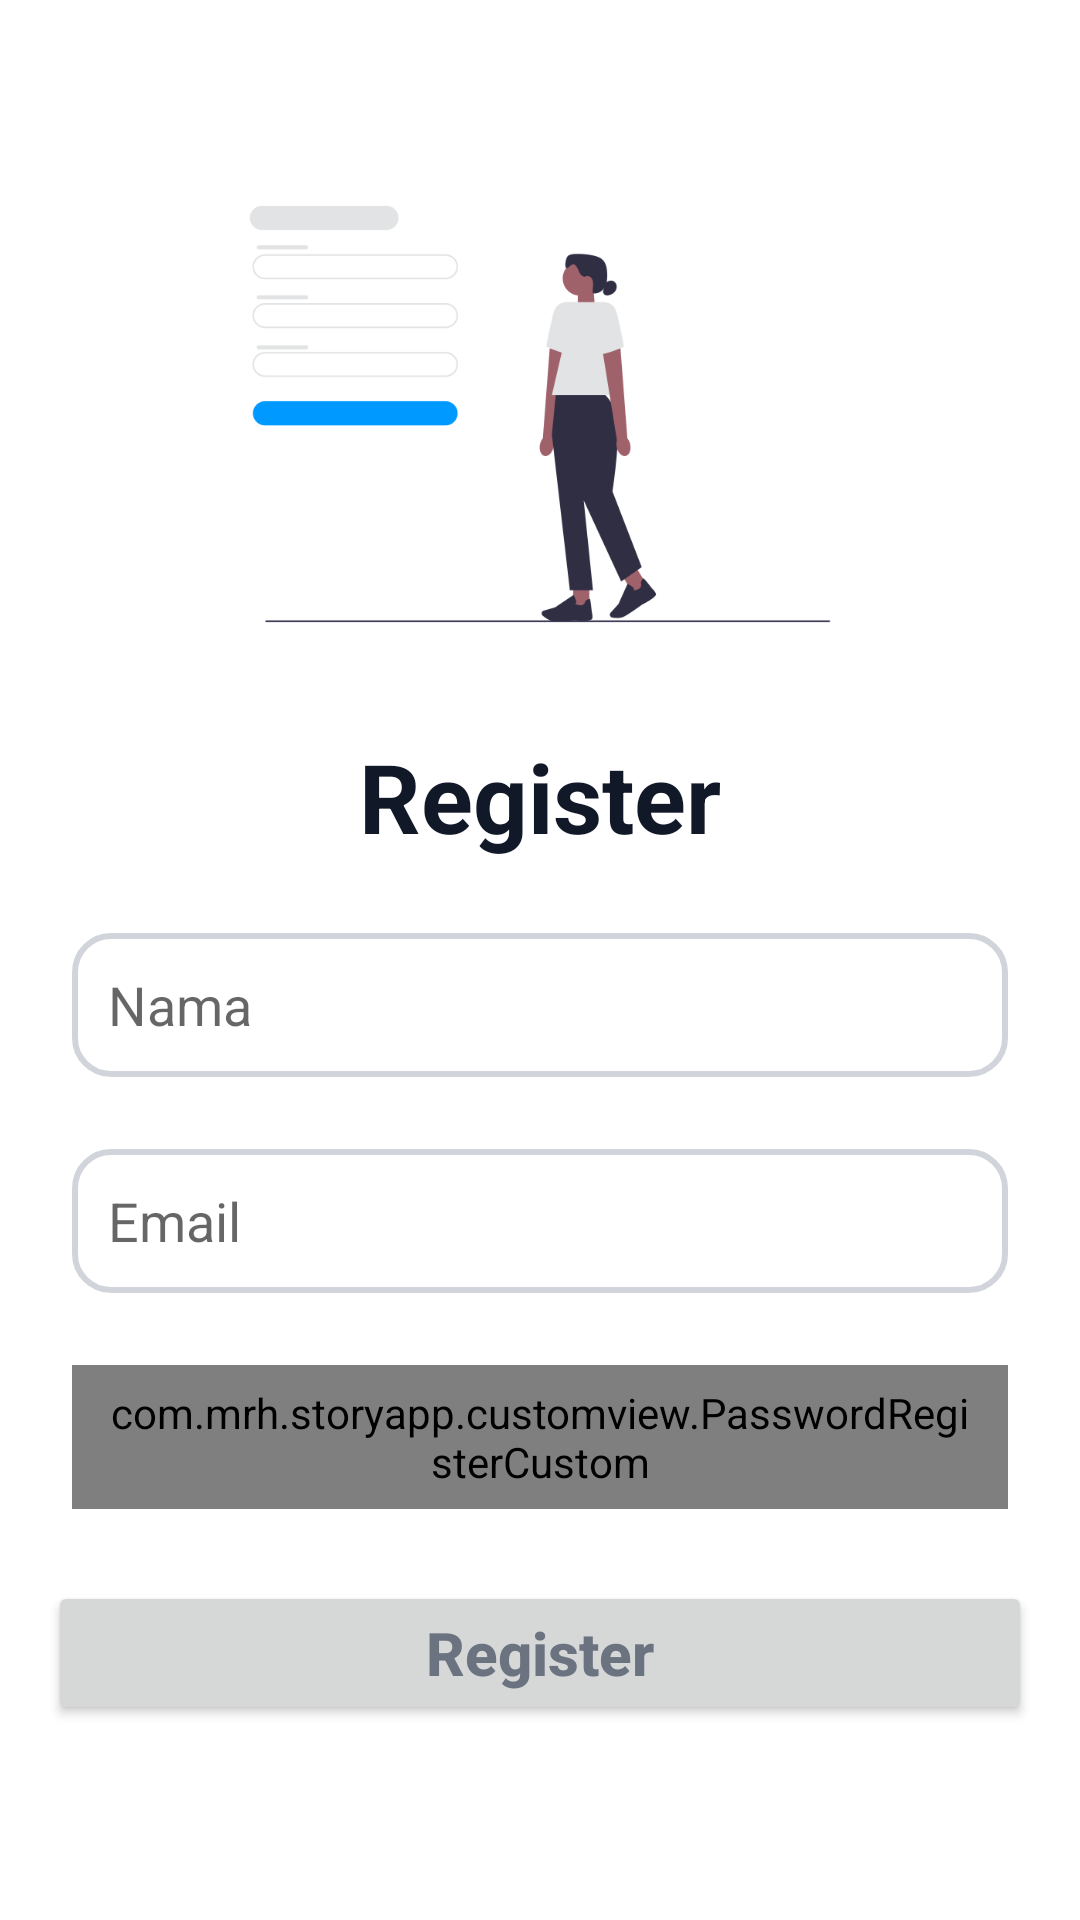

Produce the Android XML layout that renders to this screen, including the resource entries it uses.
<!-- AndroidManifest.xml: application theme Theme.StoryApp -->
<!-- res/layout/activity_register.xml -->
<?xml version="1.0" encoding="utf-8"?>
<ScrollView xmlns:android="http://schemas.android.com/apk/res/android"
    xmlns:app="http://schemas.android.com/apk/res-auto"
    xmlns:tools="http://schemas.android.com/tools"
    android:layout_width="match_parent"
    android:layout_height="wrap_content"
    tools:context=".auth.RegisterActivity">

    <androidx.constraintlayout.widget.ConstraintLayout
        android:layout_width="match_parent"
        android:layout_height="wrap_content">

    <ImageView
        android:id="@+id/iv_register"
        android:layout_width="320dp"
        android:layout_height="180dp"
        android:src="@drawable/register"
        android:layout_marginTop="48dp"
        app:layout_constraintTop_toTopOf="parent"
        app:layout_constraintStart_toStartOf="parent"
        app:layout_constraintEnd_toEndOf="parent" />

    <TextView
        android:id="@+id/tv_register_title"
        android:layout_width="wrap_content"
        android:layout_height="wrap_content"
        android:text="Register"
        android:layout_marginTop="16dp"
        android:textSize="32sp"
        android:textStyle="bold"
        android:textColor="@color/black"
        app:layout_constraintTop_toBottomOf="@+id/iv_register"
        app:layout_constraintStart_toStartOf="parent"
        app:layout_constraintEnd_toEndOf="parent"/>

    <EditText
        android:id="@+id/ed_register_name"
        android:layout_width="match_parent"
        android:layout_height="48dp"
        android:layout_marginTop="24dp"
        android:layout_marginStart="24dp"
        android:layout_marginEnd="24dp"
        android:inputType="text"
        android:hint="Nama"
        android:paddingHorizontal="12dp"
        android:background="@drawable/edit_text_border"
        app:layout_constraintTop_toBottomOf="@id/tv_register_title"
        app:layout_constraintStart_toStartOf="parent"
        app:layout_constraintEnd_toEndOf="parent"/>

    <EditText
        android:id="@+id/ed_register_email"
        android:layout_width="match_parent"
        android:layout_height="48dp"
        android:layout_marginTop="24dp"
        android:layout_marginStart="24dp"
        android:layout_marginEnd="24dp"
        android:inputType="text"
        android:hint="Email"
        android:paddingHorizontal="12dp"
        android:background="@drawable/edit_text_border"
        app:layout_constraintTop_toBottomOf="@+id/ed_register_name"
        app:layout_constraintStart_toStartOf="parent"
        app:layout_constraintEnd_toEndOf="parent"/>

    <com.mrh.storyapp.customview.PasswordRegisterCustom
        android:id="@+id/ed_register_password"
        android:layout_width="match_parent"
        android:layout_height="48dp"
        android:layout_marginTop="24dp"
        android:layout_marginStart="24dp"
        android:layout_marginEnd="24dp"
        android:inputType="textPassword"
        android:paddingHorizontal="12dp"
        android:background="@drawable/edit_text_border"
        app:layout_constraintTop_toBottomOf="@id/ed_register_email"
        app:layout_constraintStart_toStartOf="parent"
        app:layout_constraintEnd_toEndOf="parent"/>

    <Button
        android:id="@+id/btn_register"
        android:layout_width="match_parent"
        android:layout_height="wrap_content"
        android:text="Register"
        android:textStyle="bold"
        android:textSize="20sp"
        android:textAllCaps="false"
        android:layout_marginTop="24dp"
        android:layout_marginStart="16dp"
        android:layout_marginEnd="16dp"
        android:paddingVertical="10dp"
        app:layout_constraintTop_toBottomOf="@id/ed_register_password"
        app:layout_constraintStart_toStartOf="parent"
        app:layout_constraintEnd_toEndOf="parent"
        app:layout_constraintBottom_toBottomOf="parent"/>
    </androidx.constraintlayout.widget.ConstraintLayout>

</ScrollView>
<!-- resources referenced by this layout -->
<resources>
  <color name="black">#111827</color>
  <!-- drawable edit_text_border (drawable) -->
  <?xml version="1.0" encoding="utf-8"?>
  <shape
      xmlns:android="http://schemas.android.com/apk/res/android"
      android:shape="rectangle">
      <solid
          android:color="@android:color/transparent"/>
  
      <corners
          android:bottomRightRadius="12dp"
          android:bottomLeftRadius="12dp"
          android:topLeftRadius="12dp"
          android:topRightRadius="12dp"/>
      <stroke
          android:color="@color/gray_300"
          android:width="2dp"/>
  </shape>
  <!-- drawable register: png bitmap (drawable, 21102 bytes) -->
  <style name="Theme.StoryApp" parent="Theme.MaterialComponents.DayNight.DarkActionBar">
          
          <item name="colorPrimary">@color/blue_500</item>
          <item name="colorPrimaryVariant">@color/blue_700</item>
          <item name="colorOnPrimary">@color/white</item>
          
          <item name="colorSecondary">@color/indigo_400</item>
          <item name="colorSecondaryVariant">@color/indigo_500</item>
          <item name="colorOnSecondary">@color/black</item>
          
          <item name="android:statusBarColor">?attr/colorPrimaryVariant</item>
          
          <item name="android:textColorPrimary">@color/gray_500</item>
          <item name="android:textColorSecondary">@color/gray_300</item>
      </style>
  <color name="gray_300">#d1d5db</color>
  <color name="blue_500">#0099FF</color>
  <color name="blue_700">#0077FF</color>
  <color name="white">#FFFFFFFF</color>
  <color name="indigo_400">#818cf8</color>
  <color name="indigo_500">#6366f1</color>
  <color name="gray_500">#6b7280</color>
</resources>
